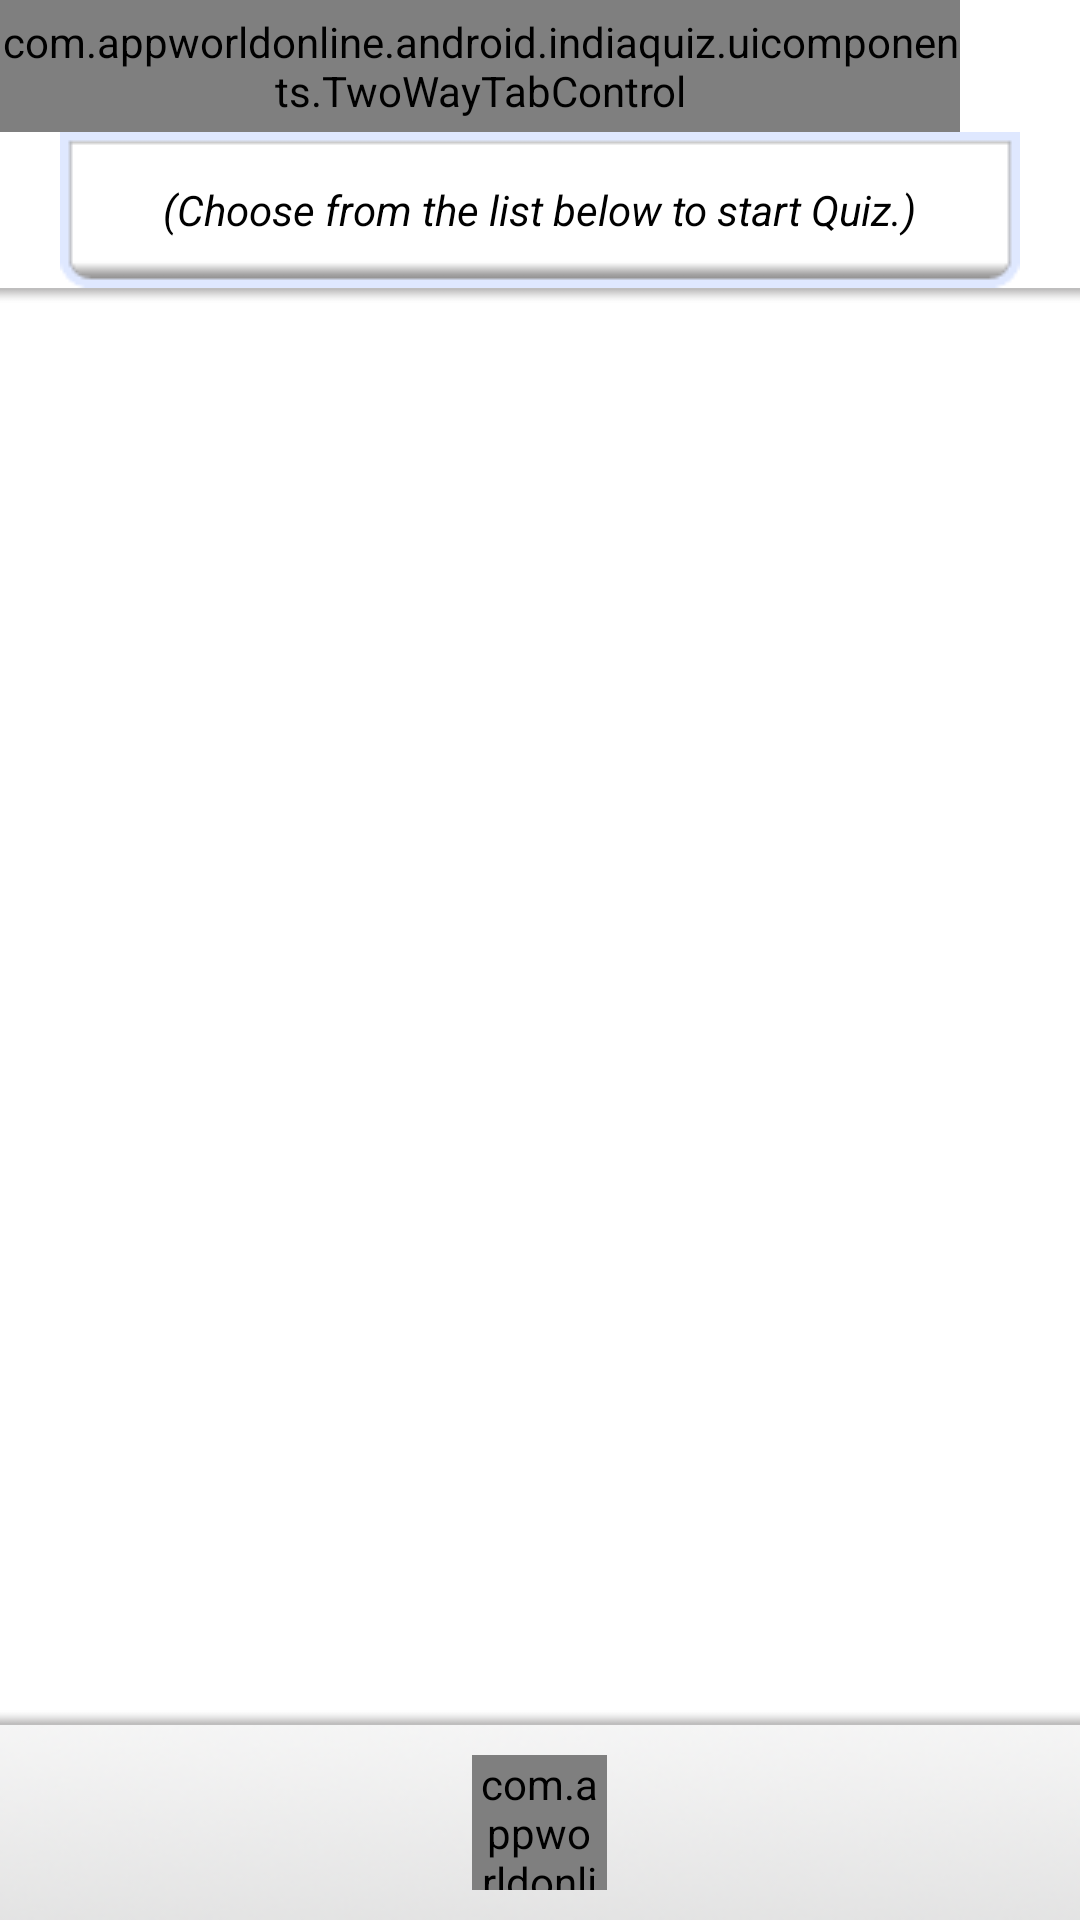

Layout XML and referenced resources for this Android screen:
<!-- AndroidManifest.xml: fallback theme Theme.MaterialComponents.DayNight.NoActionBar -->
<!-- res/layout/categoryselection.xml -->
<?xml version="1.0" encoding="utf-8"?>
<RelativeLayout
  xmlns:android="http://schemas.android.com/apk/res/android"
  xmlns:pj="http://schemas.android.com/apk/res/com.appworldonline.android.indiaquiz"
  android:layout_width="fill_parent"
  android:layout_height="fill_parent"
  android:background="#FFFFFFFF">
  <RelativeLayout
  	android:id="@+id/footercontrol"
  	android:layout_width="fill_parent"
  	android:layout_height="65dip"
  	android:layout_alignParentBottom="true">
  	<ImageView
  		android:layout_width="fill_parent"
  		android:layout_height="fill_parent"
  		android:scaleType="fitXY"
  		android:src="@drawable/footer">
  	</ImageView>
  	
  	<com.appworldonline.android.indiaquiz.uicomponents.CustomImageButton
  		android:id="@+id/refreshbutton"
  		android:layout_width="45dip"
  		android:layout_height="45dip"
  		pj:res_normal="@drawable/refresh"
  		pj:res_selected="@drawable/refresh"
  		android:layout_centerInParent="true"/>
  	<com.appworldonline.android.indiaquiz.uicomponents.CustomImageButton
	  android:id="@+id/addFavoriteControl"
	  android:layout_width="45dip"
	  android:layout_height="45dip"
	  pj:res_normal="@drawable/addicon"
      pj:res_selected="@drawable/addicon_selected"
      android:layout_centerInParent="true"
  	/>
  </RelativeLayout>
  
  <com.appworldonline.android.indiaquiz.uicomponents.TwoWayTabControl 
  android:id="@+id/tabcontrol"
  android:layout_width="320dip"
  android:layout_height="44dip"
  pj:leftItemSelected="@drawable/header_catagories"
  pj:rightItemSelected="@drawable/header_favourites"
  pj:leftLabel="Category"
  pj:rightLabel="Favorites"
  android:layout_alignParentTop="true"/>
  
  <RelativeLayout
  	android:id="@+id/hintArea"
  	android:layout_width="fill_parent"
	android:layout_height="52dip"
	android:layout_below="@id/tabcontrol"
	android:layout_centerHorizontal="true">
	  <ImageView
	  	
		android:src="@drawable/scoreboard"
		android:layout_width="320dip"
		android:layout_height="52dip"
		android:layout_centerInParent="true"
		android:scaleType="fitXY"
	  />
	  <TextView
	  	android:id="@+id/hinttext"
	  	android:layout_centerInParent="true"
	  	android:layout_width="wrap_content"
		android:layout_height="wrap_content"
		android:textStyle="italic"
	  	android:textSize="14sp"
	  	android:textColor="#FF000000"
	  	android:text="(Choose from the list below to start Quiz.)">
	  </TextView>
  
  </RelativeLayout>
  <ImageView
  	android:src="@drawable/shaddow_lowerr"
  	android:layout_width="fill_parent"
  	android:layout_height="5dip"
  	android:scaleType="fitXY"
  	android:layout_above="@id/footercontrol"
  	/>
  	<ImageView
  	android:src="@drawable/shaddow_upper"
  	android:layout_width="fill_parent"
  	android:layout_height="5dip"
  	android:scaleType="fitXY"
  	android:layout_below="@id/hintArea"
  	/>
  <ListView
  	android:id="@+id/categoriesList"
  	android:layout_width="fill_parent"
  	android:layout_height="fill_parent"
  	android:layout_below="@id/hintArea"
  	android:layout_above="@id/footercontrol"
  	android:divider="@drawable/dotted_line"
  	android:dividerHeight="1dip"
  	android:listSelector="@drawable/catagory_mag"
  	android:cacheColorHint="#00000000"
  	android:focusable="true"
  	android:focusableInTouchMode="true"
  />
  <ListView
  	android:id="@+id/favoritesList"
  	android:layout_width="fill_parent"
  	android:layout_height="fill_parent"
  	android:layout_below="@id/hintArea"
  	android:layout_above="@id/footercontrol"
  	android:dividerHeight="1dip"
  	android:divider="@drawable/dotted_line"
  	android:listSelector="@drawable/favorite_mag"
  	android:cacheColorHint="#00000000"
  	android:focusable="true"
  	android:focusableInTouchMode="true"
  />
  
  
  
  
  
</RelativeLayout>
<!-- resources referenced by this layout -->
<resources>
  <!-- drawable catagory_mag: png bitmap (drawable, 1478 bytes) -->
  <!-- drawable dotted_line: png bitmap (drawable, 134 bytes) -->
  <!-- drawable favorite_mag: png bitmap (drawable, 967 bytes) -->
  <!-- drawable footer: png bitmap (drawable, 11559 bytes) -->
  <!-- drawable header_catagories: png bitmap (drawable, 3986 bytes) -->
  <!-- drawable header_favourites: png bitmap (drawable, 3213 bytes) -->
  <!-- drawable scoreboard: png bitmap (drawable, 570 bytes) -->
  <!-- drawable shaddow_lowerr: png bitmap (drawable, 133 bytes) -->
  <!-- drawable shaddow_upper: png bitmap (drawable, 130 bytes) -->
</resources>
